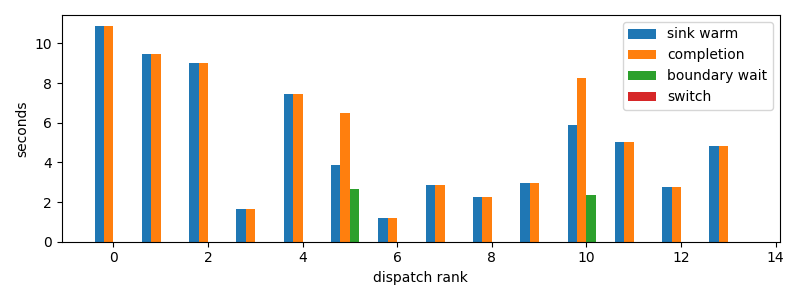

The table this chart was drawn from, first rows:
dispatch_rank, id, action, first_token_s, sink_warm_s, completion_s, source_boundary_wait_s, switch_downtime_s
0, codex:b759a30c-c03e-8e0e-1900-3ac8dd4c01…, R, 10.89, 10.89, 10.89, 2.3603439331054688e-05, 3.814697265625e-06
1, claude:beb7fbf4-6556-b9f2-f2be-d69abc179…, S, 9.339, 9.474, 9.474, 2.002716064453125e-05, 2.8371810913085938e-05
2, codex:773fe603-6c37-a82b-eb79-8a2c5c0d1c…, S, 9.006, 9.006, 9.006, 3.552436828613281e-05, 3.5762786865234375e-06
3, codex:fdd895ad-51f8-486e-c57b-0cc8111eee…, R, 1.628, 1.628, 1.628, 5.53131103515625e-05, 9.5367431640625e-06
4, codex:41e93e85-eff7-106f-9736-224049baed…, R, 7.22, 7.435, 7.435, 2.2649765014648438e-05, 7.3909759521484375e-06
5, codex:362639e1-f680-4bda-bd1e-8f149f7717…, R, 3.452, 3.854, 6.509, 2.656, 2.3126602172851562e-05
6, codex:7de80c9c-04b3-49a8-66a8-dedbd1acb8…, R, 1.195, 1.195, 1.195, 4.029273986816406e-05, 5.4836273193359375e-06
7, codex:c55b5430-f5e1-56b7-a298-2db8c65816…, R, 2.692, 2.863, 2.863, 4.76837158203125e-05, 6.67572021484375e-06
8, codex:e6744833-786a-9c87-c539-3a40cda506…, R, 2.25, 2.25, 2.25, 2.2649765014648438e-05, 5.9604644775390625e-06
9, codex:e4fa4daa-9887-f50a-b110-c9378383c7…, R, 2.938, 2.938, 2.938, 1.6689300537109375e-05, 4.76837158203125e-06
10, codex:a9de70aa-f71f-9b95-5469-d6b3ec0b3f…, R, 5.904, 5.904, 8.267, 2.362, 4.4345855712890625e-05
11, claude:3ab49446-c806-6a06-d8f3-51d00da9a…, R, 5.017, 5.017, 5.017, 2.8133392333984375e-05, 2.384185791015625e-06
12, codex:b3070edb-ef84-2a59-177e-4b7291e2ae…, R, 2.751, 2.751, 2.751, 4.1484832763671875e-05, 4.76837158203125e-06
13, codex:e717fd54-aecf-8710-559b-8d23833866…, R, 4.463, 4.812, 4.814, 0.001317, 1.4066696166992188e-05
